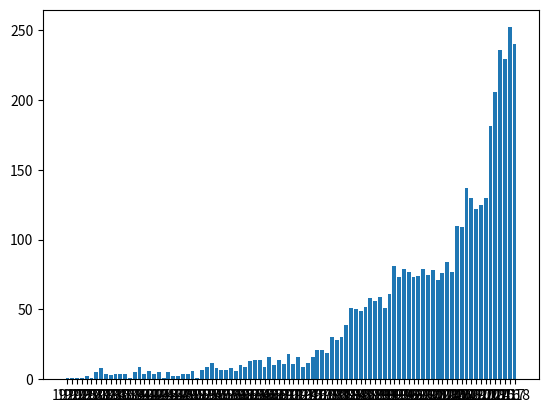

Write the Python code that produced this figure. (Note: this script raises an exception after producing the figure.)
import matplotlib.pyplot as plt

data = {1920: 1, 1922: 1, 1923: 1, 1925: 1, 1927: 2, 1930: 1, 1931: 5, 1932: 8, 1933: 4, 1934: 3,
        1935: 4, 1936: 4, 1937: 4, 1938: 1, 1939: 5, 1940: 9, 1941: 4, 1942: 6, 1943: 4, 1944: 5,
        1945: 1, 1946: 5, 1947: 2, 1948: 2, 1949: 4, 1950: 4, 1951: 6, 1952: 1, 1953: 7, 1954: 9,
        1955: 12, 1956: 8, 1957: 7, 1958: 7, 1959: 8, 1960: 6, 1961: 10, 1962: 9, 1963: 13,
        1964: 14, 1965: 14, 1966: 9, 1967: 16, 1968: 10, 1969: 14, 1970: 11, 1971: 18, 1972: 11,
        1973: 16, 1974: 9, 1975: 12, 1976: 16, 1977: 21, 1978: 21, 1979: 19, 1980: 30, 1981: 28,
        1982: 30, 1983: 39, 1984: 51, 1985: 50, 1986: 49, 1987: 52, 1988: 58, 1989: 56, 1990: 59,
        1991: 51, 1992: 61, 1993: 81, 1994: 73, 1995: 79, 1996: 77, 1997: 73, 1998: 74, 1999: 79,
        2000: 75, 2001: 78, 2002: 71, 2003: 76, 2004: 84, 2005: 77, 2006: 110, 2007: 109, 2008: 137,
        2009: 130, 2010: 122, 2011: 125, 2012: 130, 2013: 181, 2014: 206, 2015: 236, 2016: 229,
        2017: 252, 2018: 240}

years = list(data.keys())
values = list(data.values())

# tick_label does the some work as plt.xticks()

plt.bar(range(len(data)), values, tick_label=years)
plt.savefig(r'/home/<user>/PycharmProjects/B-MEDIA-INDEX/FILES/TEST-RESULTS.png')
plt.show()
